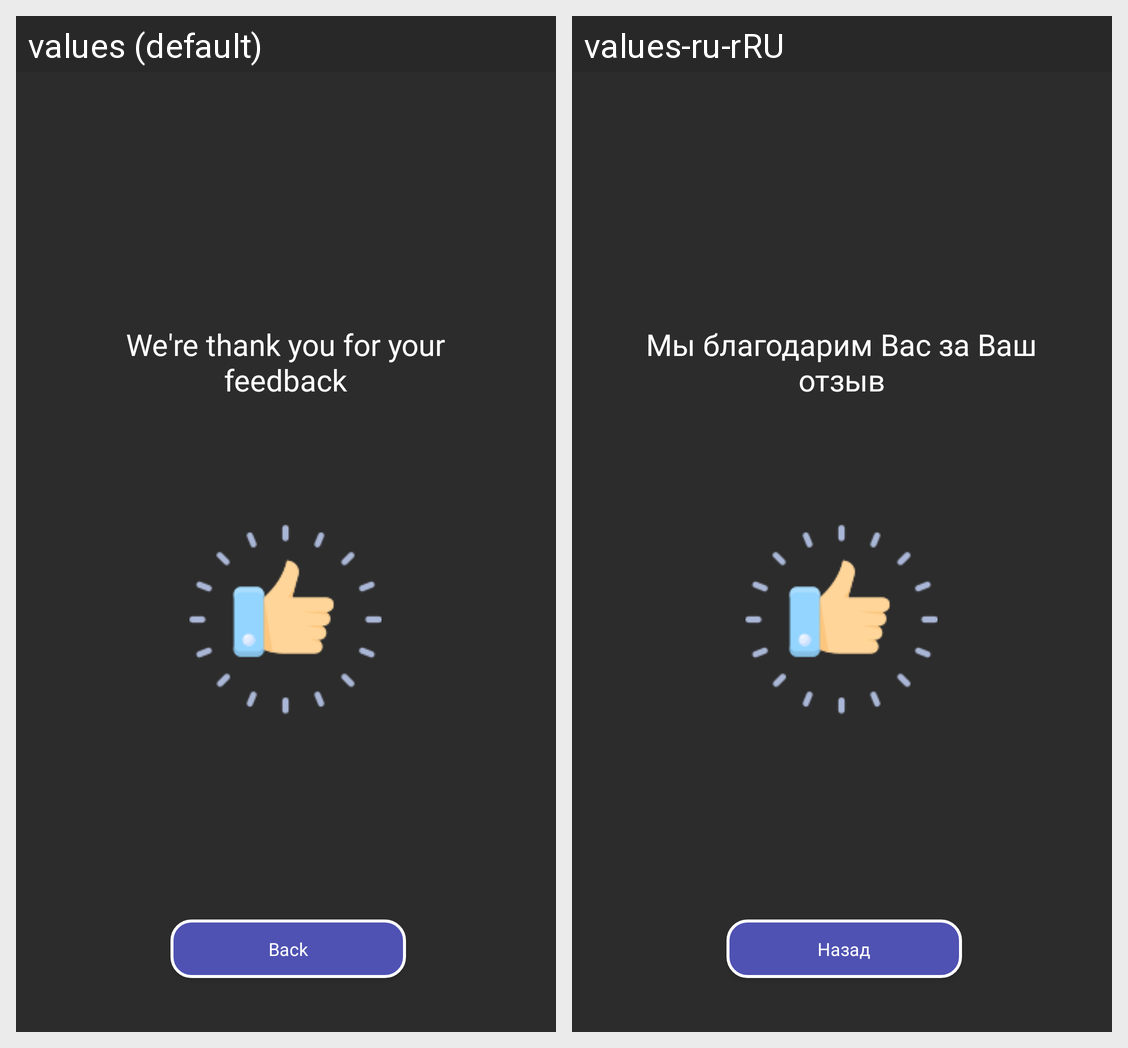

Here is an Android app screen in its default locale and in the app's own translations. Write out the translated-string differences for the strings that appear on this screen.
Android screen res/layout/thanks_for_your_feedback.xml rendered under 2 locales, left to right: values (default), values-ru-rRU. Device: Nexus 5 (rendered at 1080×1920; each locale shown at half size, 540×960, under a caption strip naming it); theme Theme.MessengerApplication.
Strings drawn on this screen, with the default value and each locale's value (text and hints the layout hard-codes, and strings that could not be matched under every locale, appear in the picture but are not listed):

back
  values: Back
  values-ru-rRU: Назад

we_re_thank_you_for_your_feedback
  values: We're thank you for your feedback
  values-ru-rRU: Мы благодарим Вас за Ваш отзыв
